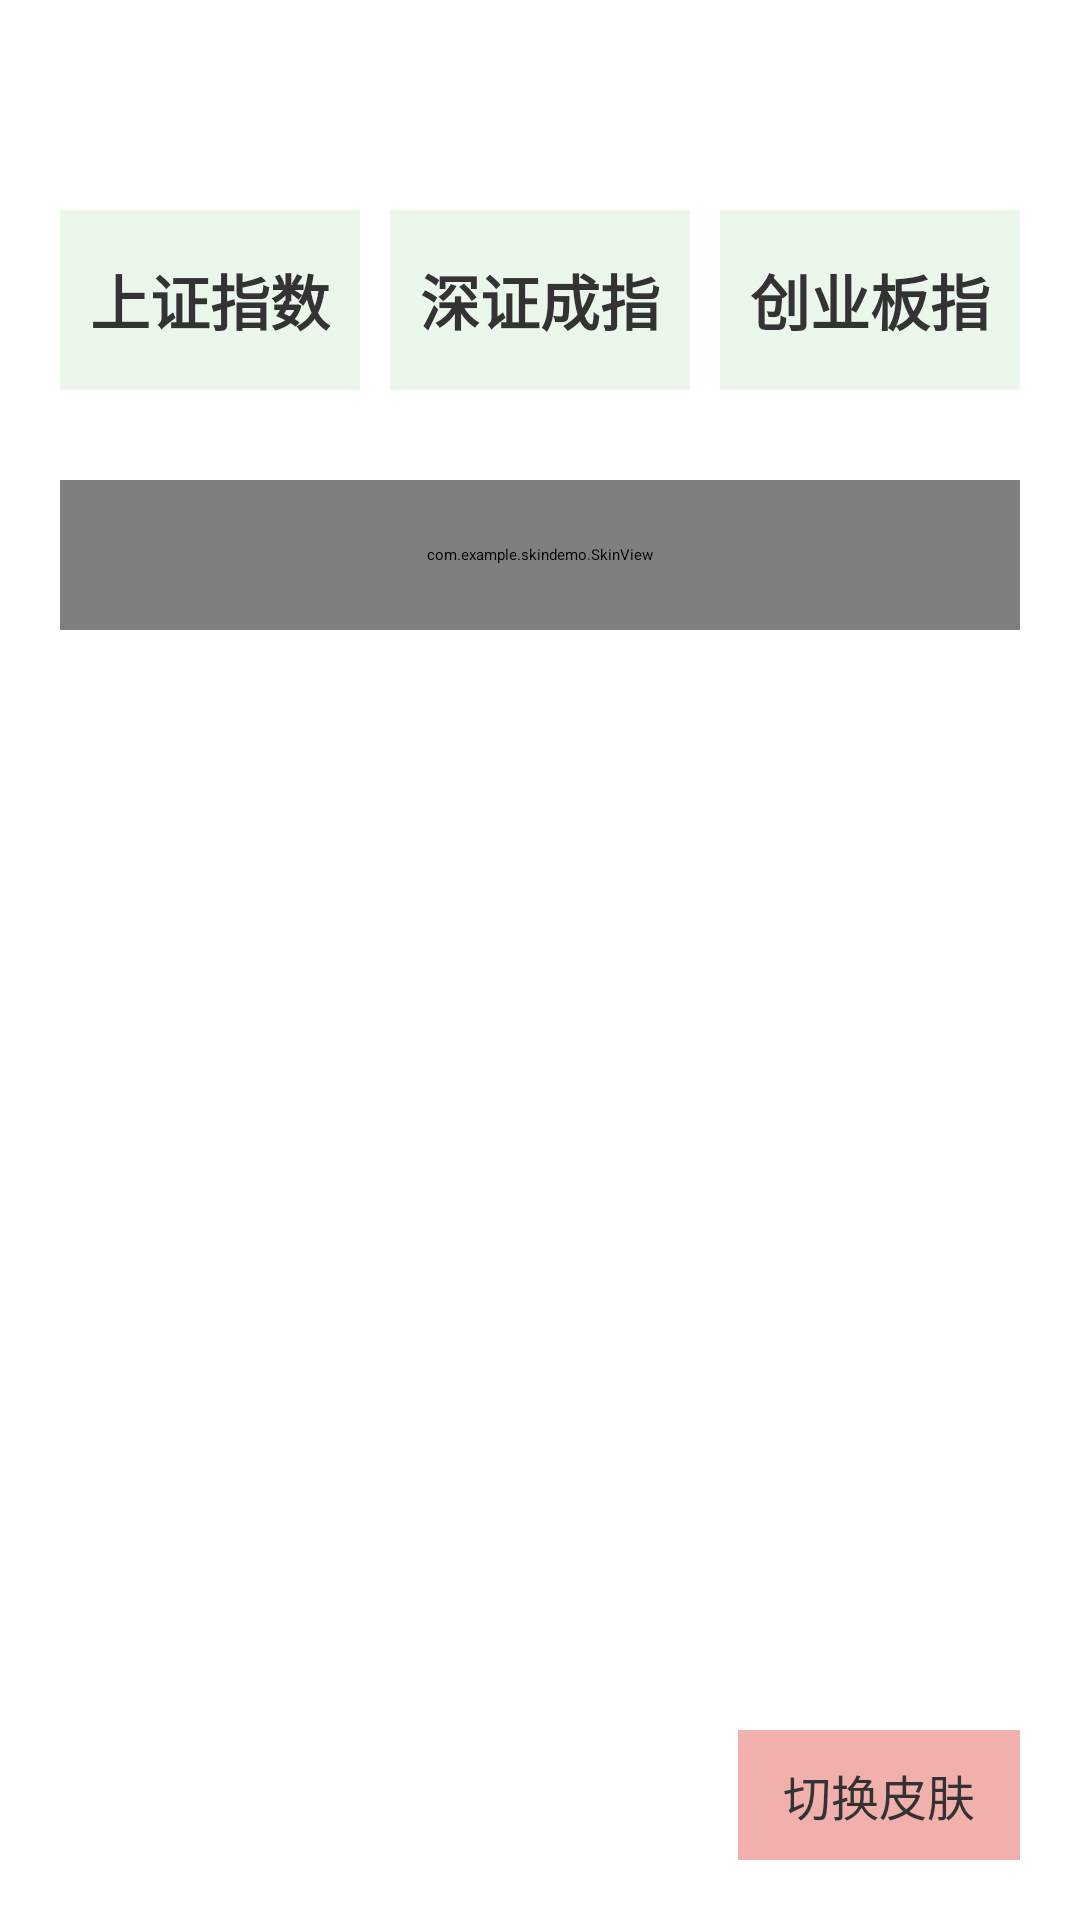

The Android layout XML behind this screen, and the referenced resources:
<!-- AndroidManifest.xml: application theme Theme.SkinDemo -->
<!-- res/layout/activity_main.xml -->
<?xml version="1.0" encoding="utf-8"?>
<RelativeLayout xmlns:android="http://schemas.android.com/apk/res/android"
    android:layout_width="match_parent"
    android:layout_height="match_parent"
    android:padding="20dp"
    android:id="@+id/root_view"
    android:background="@color/root_view_bg_color">

    <LinearLayout
        android:id="@+id/ll"
        android:layout_width="match_parent"
        android:layout_height="wrap_content"
        android:layout_marginTop="50dp"
        android:orientation="horizontal">

        <TextView
            android:id="@+id/tv1"
            android:layout_width="0dp"
            android:layout_height="60dp"
            android:layout_weight="1"
            android:gravity="center"
            android:padding="10dp"
            android:textSize="20dp"
            android:textStyle="bold"
            android:textColor="@color/text_color"
            android:text="上证指数"
            android:background="@color/zhishu_bg_color"/>

        <TextView
            android:id="@+id/tv2"
            android:layout_width="0dp"
            android:layout_height="60dp"
            android:layout_weight="1"
            android:gravity="center"
            android:padding="10dp"
            android:layout_marginStart="10dp"
            android:layout_marginEnd="10dp"
            android:textSize="20dp"
            android:textStyle="bold"
            android:textColor="@color/text_color"
            android:text="深证成指"
            android:background="@color/zhishu_bg_color"/>

        <TextView
            android:id="@+id/tv3"
            android:layout_width="0dp"
            android:layout_height="60dp"
            android:layout_weight="1"
            android:gravity="center"
            android:padding="10dp"
            android:textSize="20dp"
            android:textStyle="bold"
            android:textColor="@color/text_color"
            android:text="创业板指"
            android:background="@color/zhishu_bg_color"/>
    </LinearLayout>

    <com.example.skindemo.SkinView
        android:id="@+id/skin_view"
        android:layout_width="match_parent"
        android:layout_height="50dp"
        android:layout_below="@+id/ll"
        android:layout_marginTop="30dp"/>

    <TextView
        android:id="@+id/change_skin_btn"
        android:layout_width="wrap_content"
        android:layout_height="wrap_content"
        android:paddingStart="15dp"
        android:paddingEnd="15dp"
        android:paddingTop="10dp"
        android:paddingBottom="10dp"
        android:gravity="center"
        android:layout_gravity="center"
        android:layout_alignParentEnd="true"
        android:layout_alignParentBottom="true"
        android:background="@color/change_skin_btn_bg_color"
        android:textColor="@color/text_color"
        android:textSize="16dp"
        android:text="切换皮肤"/>

</RelativeLayout>
<!-- resources referenced by this layout -->
<resources>
  <color name="change_skin_btn_bg_color">#F1B0AB</color>
  <color name="root_view_bg_color">#FFFFFF</color>
  <color name="text_color">#333333</color>
  <color name="zhishu_bg_color">#FFECF7EB</color>
</resources>
